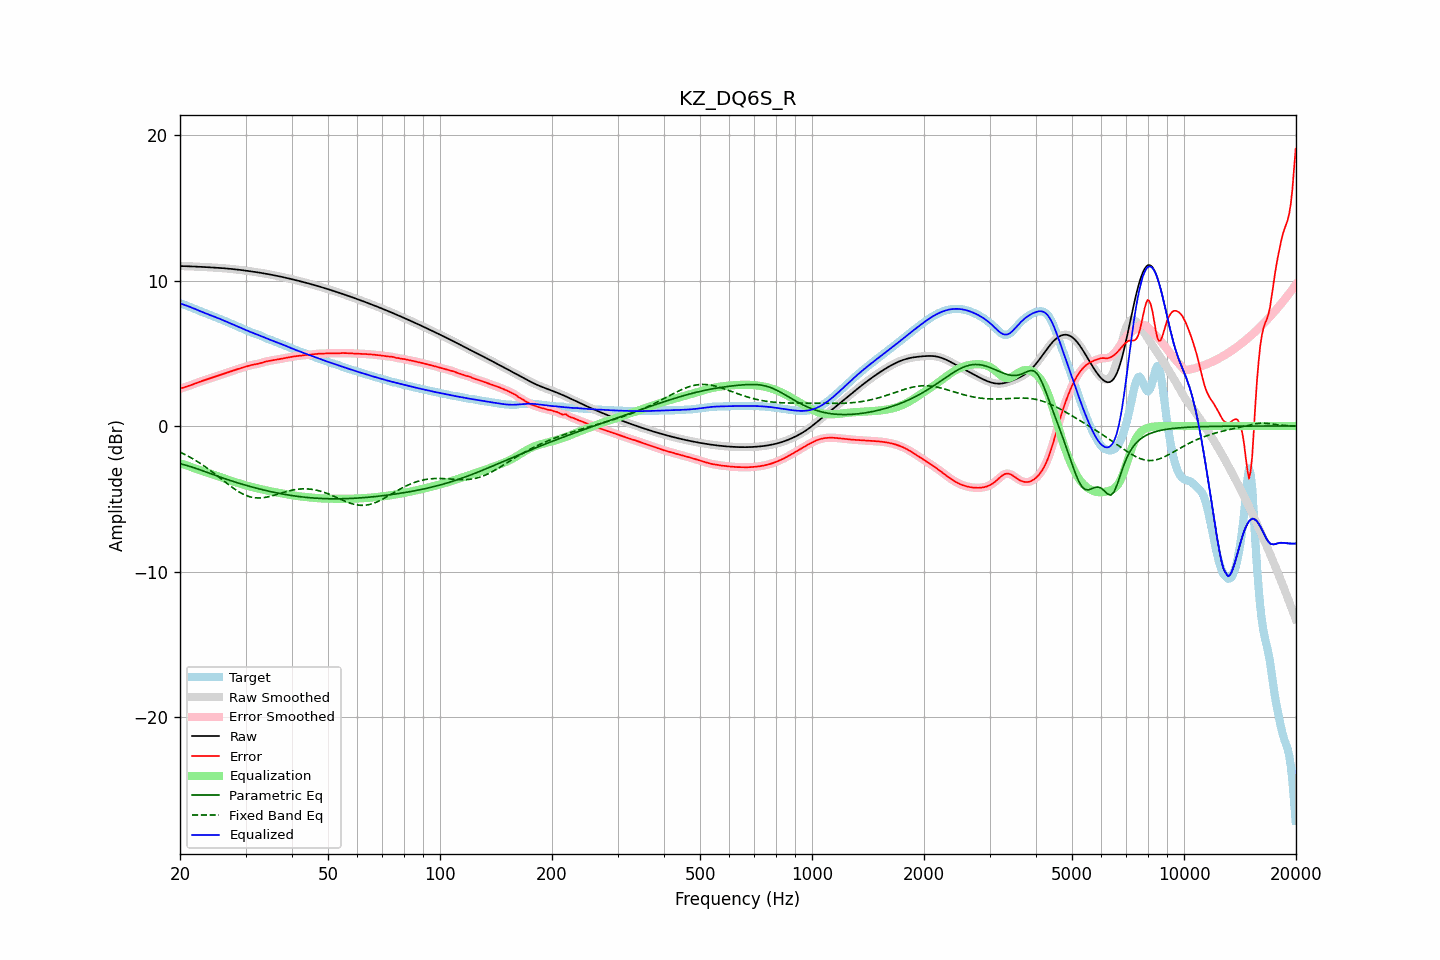

The file beside this chart, header and first rows:
frequency, raw, error, smoothed, error_smoothed, equalization, parametric_eq, fixed_band_eq, equalized_raw, equalized_smoothed, target
20.00, 10.99, 2.56, 10.99, 2.57, -2.56, -2.59, -1.80, 8.43, 8.43, 8.43
20.20, 10.99, 2.60, 10.99, 2.60, -2.60, -2.62, -1.85, 8.39, 8.39, 8.39
20.40, 10.99, 2.63, 10.99, 2.63, -2.63, -2.65, -1.90, 8.36, 8.36, 8.35
20.61, 10.99, 2.67, 10.99, 2.67, -2.67, -2.68, -1.96, 8.32, 8.32, 8.32
20.81, 10.98, 2.70, 10.98, 2.70, -2.71, -2.71, -2.01, 8.28, 8.28, 8.28
21.02, 10.98, 2.74, 10.98, 2.74, -2.74, -2.74, -2.07, 8.23, 8.23, 8.24
21.23, 10.97, 2.78, 10.97, 2.78, -2.78, -2.77, -2.13, 8.19, 8.19, 8.20
21.44, 10.97, 2.82, 10.97, 2.82, -2.82, -2.81, -2.19, 8.15, 8.15, 8.15
21.66, 10.96, 2.86, 10.96, 2.86, -2.86, -2.84, -2.25, 8.10, 8.10, 8.10
21.87, 10.96, 2.90, 10.96, 2.90, -2.90, -2.88, -2.32, 8.06, 8.06, 8.06
22.09, 10.95, 2.94, 10.95, 2.94, -2.94, -2.92, -2.38, 8.01, 8.01, 8.01
22.31, 10.95, 2.99, 10.95, 2.99, -2.99, -2.95, -2.45, 7.96, 7.96, 7.96
22.54, 10.94, 3.03, 10.94, 3.03, -3.03, -2.99, -2.52, 7.92, 7.92, 7.92
22.76, 10.94, 3.07, 10.94, 3.07, -3.07, -3.03, -2.60, 7.87, 7.87, 7.87
22.99, 10.93, 3.11, 10.93, 3.11, -3.10, -3.07, -2.67, 7.83, 7.83, 7.83
23.22, 10.93, 3.14, 10.93, 3.14, -3.14, -3.11, -2.75, 7.79, 7.79, 7.78
23.45, 10.92, 3.18, 10.92, 3.18, -3.18, -3.15, -2.82, 7.74, 7.74, 7.74
23.69, 10.92, 3.21, 10.91, 3.21, -3.21, -3.19, -2.90, 7.70, 7.70, 7.70
23.92, 10.91, 3.25, 10.91, 3.25, -3.25, -3.24, -2.98, 7.66, 7.66, 7.66
24.16, 10.90, 3.28, 10.90, 3.28, -3.28, -3.28, -3.06, 7.62, 7.62, 7.62
24.40, 10.90, 3.32, 10.90, 3.32, -3.32, -3.32, -3.15, 7.58, 7.58, 7.58
24.65, 10.89, 3.36, 10.89, 3.36, -3.36, -3.36, -3.23, 7.53, 7.53, 7.53
24.89, 10.88, 3.39, 10.88, 3.39, -3.39, -3.40, -3.32, 7.49, 7.49, 7.49
25.14, 10.88, 3.43, 10.88, 3.43, -3.43, -3.44, -3.40, 7.45, 7.45, 7.45
25.39, 10.87, 3.47, 10.87, 3.47, -3.47, -3.47, -3.49, 7.40, 7.40, 7.40
25.65, 10.86, 3.50, 10.86, 3.50, -3.51, -3.51, -3.58, 7.35, 7.35, 7.36
25.91, 10.85, 3.54, 10.85, 3.54, -3.54, -3.55, -3.66, 7.31, 7.31, 7.31
26.16, 10.84, 3.58, 10.84, 3.58, -3.58, -3.59, -3.75, 7.26, 7.26, 7.26
26.43, 10.84, 3.62, 10.83, 3.62, -3.62, -3.63, -3.84, 7.21, 7.21, 7.21
26.69, 10.83, 3.66, 10.83, 3.66, -3.66, -3.66, -3.93, 7.17, 7.17, 7.17
26.96, 10.82, 3.70, 10.82, 3.70, -3.70, -3.70, -4.01, 7.12, 7.12, 7.12
27.23, 10.81, 3.73, 10.81, 3.73, -3.73, -3.74, -4.10, 7.07, 7.07, 7.07
27.50, 10.79, 3.77, 10.79, 3.77, -3.77, -3.77, -4.18, 7.02, 7.02, 7.02
27.77, 10.78, 3.81, 10.78, 3.81, -3.81, -3.81, -4.26, 6.98, 6.98, 6.98
28.05, 10.77, 3.84, 10.77, 3.84, -3.84, -3.84, -4.34, 6.93, 6.93, 6.93
28.33, 10.76, 3.88, 10.76, 3.88, -3.88, -3.88, -4.41, 6.88, 6.88, 6.88
28.62, 10.75, 3.92, 10.75, 3.92, -3.91, -3.91, -4.48, 6.83, 6.83, 6.83
28.90, 10.73, 3.95, 10.73, 3.95, -3.95, -3.94, -4.55, 6.78, 6.78, 6.78
29.19, 10.72, 3.98, 10.72, 3.98, -3.98, -3.98, -4.61, 6.74, 6.74, 6.74
29.48, 10.71, 4.02, 10.71, 4.02, -4.02, -4.01, -4.67, 6.69, 6.69, 6.69
29.78, 10.69, 4.05, 10.69, 4.05, -4.05, -4.04, -4.72, 6.64, 6.64, 6.64
30.08, 10.68, 4.08, 10.68, 4.08, -4.08, -4.08, -4.77, 6.59, 6.59, 6.59
30.38, 10.66, 4.11, 10.66, 4.11, -4.12, -4.11, -4.81, 6.55, 6.55, 6.55
30.68, 10.65, 4.15, 10.65, 4.15, -4.14, -4.14, -4.85, 6.50, 6.50, 6.50
30.99, 10.63, 4.18, 10.63, 4.18, -4.17, -4.17, -4.88, 6.46, 6.46, 6.45
31.30, 10.61, 4.20, 10.61, 4.20, -4.20, -4.20, -4.90, 6.42, 6.42, 6.41
31.61, 10.60, 4.23, 10.60, 4.23, -4.22, -4.23, -4.92, 6.38, 6.38, 6.37
31.93, 10.58, 4.24, 10.58, 4.24, -4.25, -4.26, -4.94, 6.33, 6.33, 6.34
32.24, 10.56, 4.26, 10.56, 4.26, -4.27, -4.29, -4.94, 6.29, 6.29, 6.30
32.57, 10.55, 4.29, 10.55, 4.29, -4.30, -4.31, -4.95, 6.25, 6.25, 6.26
32.89, 10.53, 4.32, 10.53, 4.32, -4.33, -4.34, -4.94, 6.20, 6.20, 6.21
33.22, 10.51, 4.35, 10.51, 4.35, -4.35, -4.37, -4.93, 6.16, 6.16, 6.16
33.55, 10.49, 4.39, 10.49, 4.38, -4.38, -4.40, -4.92, 6.11, 6.11, 6.11
33.89, 10.47, 4.42, 10.47, 4.42, -4.41, -4.42, -4.90, 6.06, 6.06, 6.06
34.23, 10.45, 4.44, 10.45, 4.44, -4.44, -4.45, -4.89, 6.02, 6.02, 6.01
34.57, 10.43, 4.47, 10.43, 4.47, -4.46, -4.47, -4.86, 5.97, 5.97, 5.97
34.92, 10.41, 4.48, 10.41, 4.48, -4.48, -4.50, -4.83, 5.93, 5.93, 5.93
35.27, 10.39, 4.50, 10.39, 4.50, -4.51, -4.52, -4.80, 5.89, 5.89, 5.89
35.62, 10.37, 4.52, 10.37, 4.52, -4.52, -4.55, -4.77, 5.85, 5.85, 5.85
35.97, 10.35, 4.54, 10.35, 4.54, -4.54, -4.57, -4.74, 5.81, 5.81, 5.81
... 635 more rows
